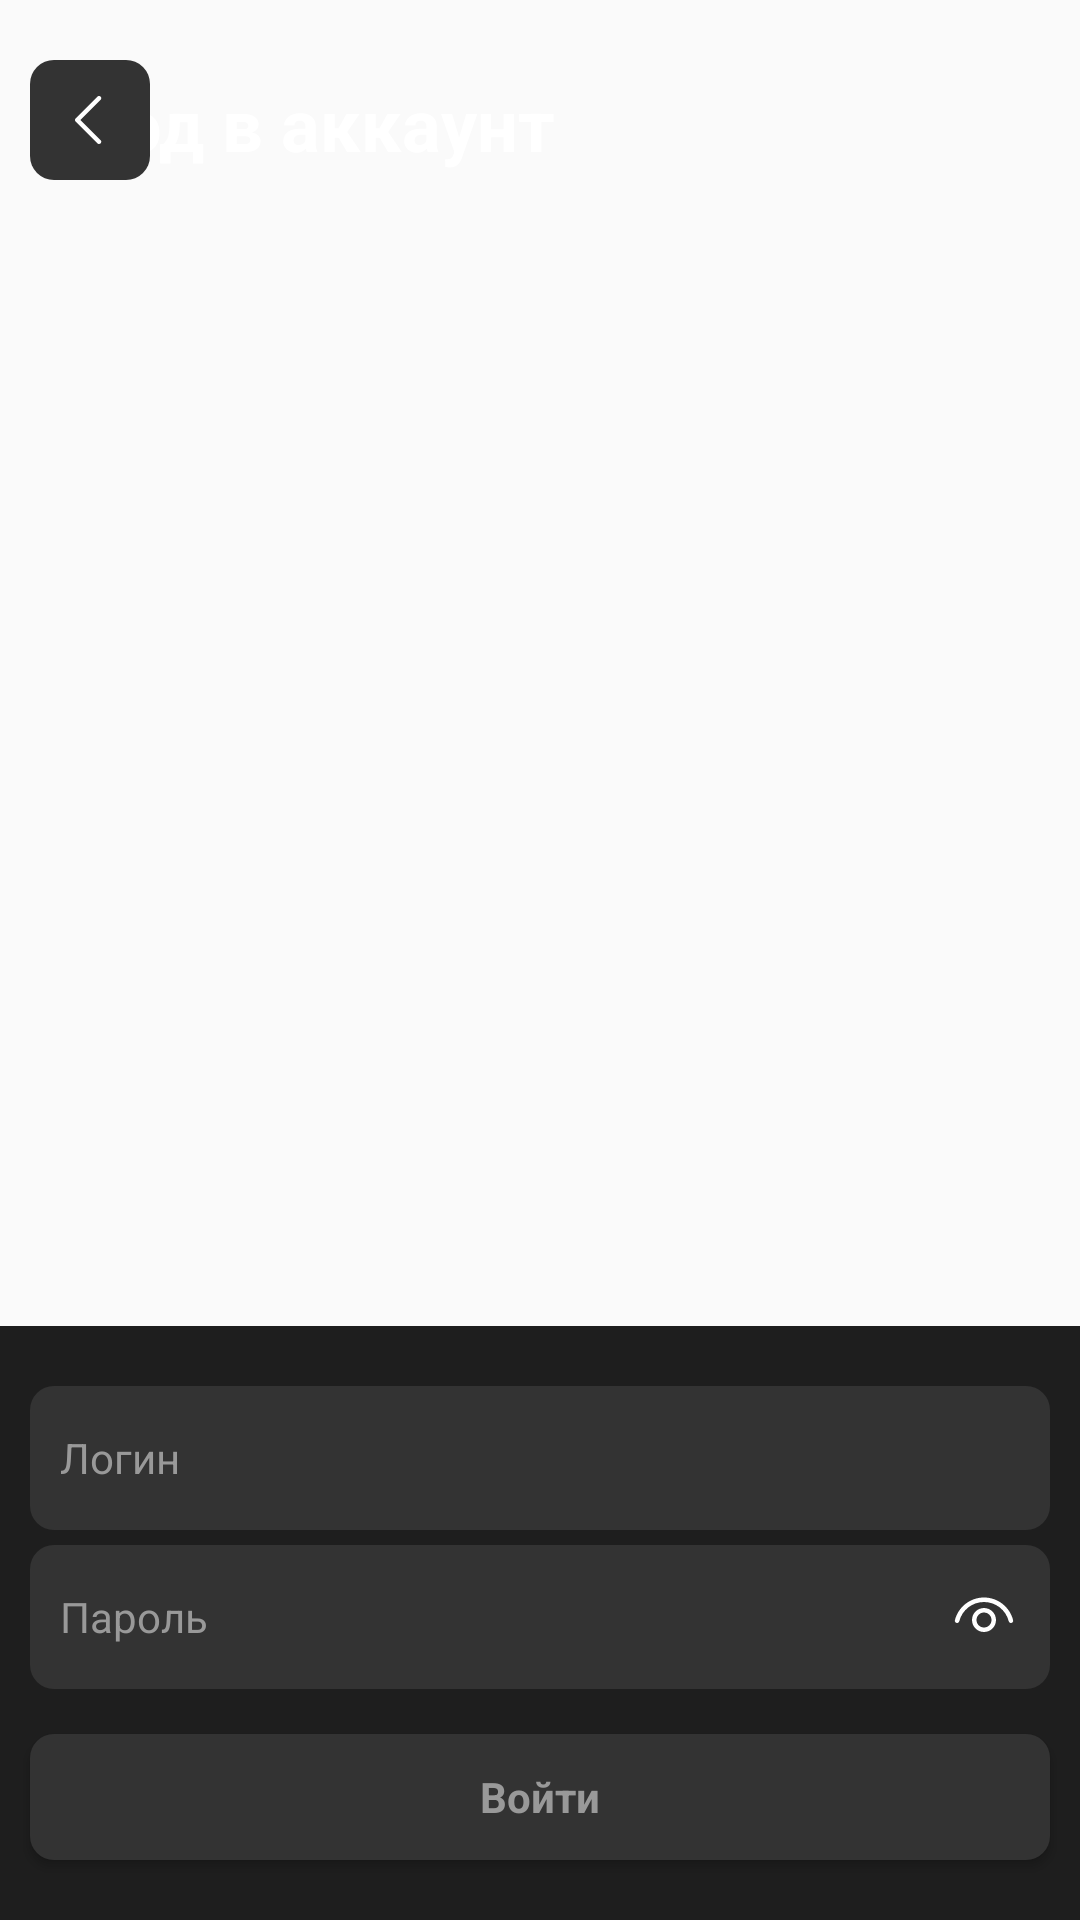

Reconstruct the res/layout file that produces this screen, plus the resources it refers to.
<!-- AndroidManifest.xml: application theme Base.Theme.MyApplication -->
<!-- res/layout/log_in_fragment.xml -->
<?xml version="1.0" encoding="utf-8"?>
<androidx.constraintlayout.widget.ConstraintLayout xmlns:android="http://schemas.android.com/apk/res/android"
    xmlns:app="http://schemas.android.com/apk/res-auto"
    xmlns:tools="http://schemas.android.com/tools"
    android:layout_width="match_parent"
    android:layout_height="match_parent">

    <LinearLayout
        android:id="@+id/linearLayout"
        android:layout_width="match_parent"
        android:layout_height="198dp"
        android:background="@color/Dark"
        android:orientation="vertical"
        app:layout_constraintBottom_toBottomOf="parent"
        app:layout_constraintEnd_toEndOf="parent"
        app:layout_constraintHorizontal_bias="0.0"
        app:layout_constraintStart_toStartOf="parent"
        app:layout_constraintTop_toTopOf="parent"
        app:layout_constraintVertical_bias="1.0">

        <EditText
            android:id="@+id/login"
            style="@style/Regular"
            android:layout_width="match_parent"
            android:layout_height="48dp"
            android:layout_gravity="center"
            android:layout_marginStart="10dp"
            android:layout_marginTop="20dp"
            android:layout_marginEnd="10dp"
            android:background="@drawable/shape"
            android:ems="10"
            android:hint="@string/login"
            android:inputType="text"
            android:paddingStart="10dp"
            android:paddingEnd="10dp"
            android:textColor="@color/White"
            android:textColorHint="@color/Gray_Faded" />

        <EditText
            android:id="@+id/password"
            style="@style/Regular"
            android:layout_width="match_parent"
            android:layout_height="48dp"
            android:layout_gravity="center"
            android:layout_marginStart="10dp"
            android:layout_marginEnd="10dp"
            android:background="@drawable/shape"
            android:ems="10"
            android:hint="@string/password"
            android:inputType="textPassword"
            android:paddingStart="10dp"
            android:paddingEnd="10dp"
            android:textColor="@color/White"
            android:textColorHint="@color/Gray_Faded"
            android:drawableRight="@drawable/title_eye"/>

        <Button
            android:id="@+id/enter_button"
            style="@style/Bold"
            android:layout_width="match_parent"
            android:layout_height="wrap_content"
            android:layout_gravity="center"
            android:layout_marginStart="10dp"
            android:layout_marginTop="15dp"
            android:layout_marginEnd="10dp"
            android:layout_marginBottom="20dp"
            android:background="@drawable/shape"
            android:text="@string/enter"
            android:textColor="@color/Gray_Faded" />
    </LinearLayout>

    <TextView
        android:id="@+id/login_back"
        style="@style/H1"
        android:layout_width="347dp"
        android:layout_height="40dp"
        android:text="@string/logging"
        android:textColor="@color/White"
        app:layout_constraintBottom_toBottomOf="@+id/go_back"
        app:layout_constraintEnd_toEndOf="parent"
        app:layout_constraintHorizontal_bias="1.0"
        app:layout_constraintStart_toEndOf="@+id/go_back"
        app:layout_constraintTop_toTopOf="@+id/go_back"
        app:layout_constraintVertical_bias="0.0" />

    <ImageButton
        android:id="@+id/go_back"
        android:layout_width="40dp"
        android:layout_height="40dp"
        android:layout_marginTop="20dp"
        android:layout_marginStart="10dp"
        android:background="@drawable/shape"
        android:src="@drawable/title_chevron_left"
        app:tint="@color/White"
        app:layout_constraintStart_toStartOf="parent"
        app:layout_constraintTop_toTopOf="parent" />


</androidx.constraintlayout.widget.ConstraintLayout>
<!-- resources referenced by this layout -->
<resources>
  <color name="Dark">#1E1E1E</color>
  <color name="Gray_Faded">#999999</color>
  <color name="White">#FFFFFF</color>
  <!-- drawable shape (drawable) -->
  <?xml version="1.0" encoding="utf-8"?>
  <shape xmlns:android="http://schemas.android.com/apk/res/android"
      android:shape="rectangle">
    <solid android:color="@color/Dark_Faded"/>
    <corners android:radius="8dp"/>
  </shape>
  <!-- drawable title_chevron_left (drawable-nodpi) -->
  <vector xmlns:android="http://schemas.android.com/apk/res/android"
      android:width="24dp"
      android:height="24dp"
      android:viewportWidth="24"
      android:viewportHeight="24">
    <path
        android:pathData="M15.53,4.22C15.823,4.513 15.823,4.987 15.53,5.28L8.811,12L15.53,18.72C15.823,19.013 15.823,19.487 15.53,19.78C15.237,20.073 14.763,20.073 14.47,19.78L7.22,12.53C6.927,12.237 6.927,11.763 7.22,11.47L14.47,4.22C14.763,3.927 15.237,3.927 15.53,4.22Z"
        android:fillColor="#333333"/>
  </vector>
  <!-- drawable title_eye (drawable-nodpi) -->
  <vector xmlns:android="http://schemas.android.com/apk/res/android"
      android:width="24dp"
      android:height="24dp"
      android:viewportWidth="24"
      android:viewportHeight="24">
    <path
        android:pathData="M12,9.005C14.209,9.005 16,10.795 16,13.005C16,15.214 14.209,17.005 12,17.005C9.791,17.005 8,15.214 8,13.005C8,10.795 9.791,9.005 12,9.005ZM12,10.505C10.619,10.505 9.5,11.624 9.5,13.005C9.5,14.385 10.619,15.505 12,15.505C13.381,15.505 14.5,14.385 14.5,13.005C14.5,11.624 13.381,10.505 12,10.505ZM12,5.5C16.614,5.5 20.596,8.65 21.701,13.064C21.802,13.466 21.558,13.873 21.156,13.974C20.754,14.075 20.347,13.83 20.246,13.429C19.307,9.678 15.922,7 12,7C8.077,7 4.69,9.68 3.753,13.433C3.653,13.835 3.245,14.079 2.844,13.979C2.442,13.879 2.197,13.472 2.298,13.07C3.401,8.653 7.385,5.5 12,5.5Z"
        android:fillColor="@color/White"/>
  </vector>
  <string name="enter">Войти</string>
  <string name="logging">Вход в аккаунт</string>
  <string name="login">Логин</string>
  <string name="password">Пароль</string>
  <style name="Bold">
          <item name="fontFamily">@font/manrope_bold</item>
          <item name="android:layout_width">wrap_content</item>
          <item name="android:layout_height">wrap_content</item>
          <item name="android:textSize">14sp</item>
          <item name="android:textStyle">bold</item>
          <item name="android:layout_marginTop">5dp</item>
      </style>
  <style name="H1">
          <item name="fontFamily">@font/manrope_bold</item>
          <item name="android:layout_width">wrap_content</item>
          <item name="android:layout_height">wrap_content</item>
          <item name="android:textSize">24sp</item>
          <item name="android:textStyle">bold</item>
          <item name="android:layout_marginTop">5dp</item>
      </style>
  <style name="Regular">
          <item name="fontFamily">@font/manrope_regular</item>
          <item name="android:layout_width">wrap_content</item>
          <item name="android:layout_height">wrap_content</item>
          <item name="android:textSize">14sp</item>
          <item name="android:layout_marginTop">5dp</item>
      </style>
  <style name="Base.Theme.MyApplication" parent="Theme.AppCompat.DayNight.NoActionBar">
          <item name="android:textAllCaps">false</item>
          <item name="android:windowNoTitle">true</item>
          <item name="android:windowActionBar">false</item>
          <item name="android:windowFullscreen">true</item>
          <item name="android:windowContentOverlay">@color/Dark</item>
          
      </style>
  <color name="Dark_Faded">#333333</color>
</resources>
